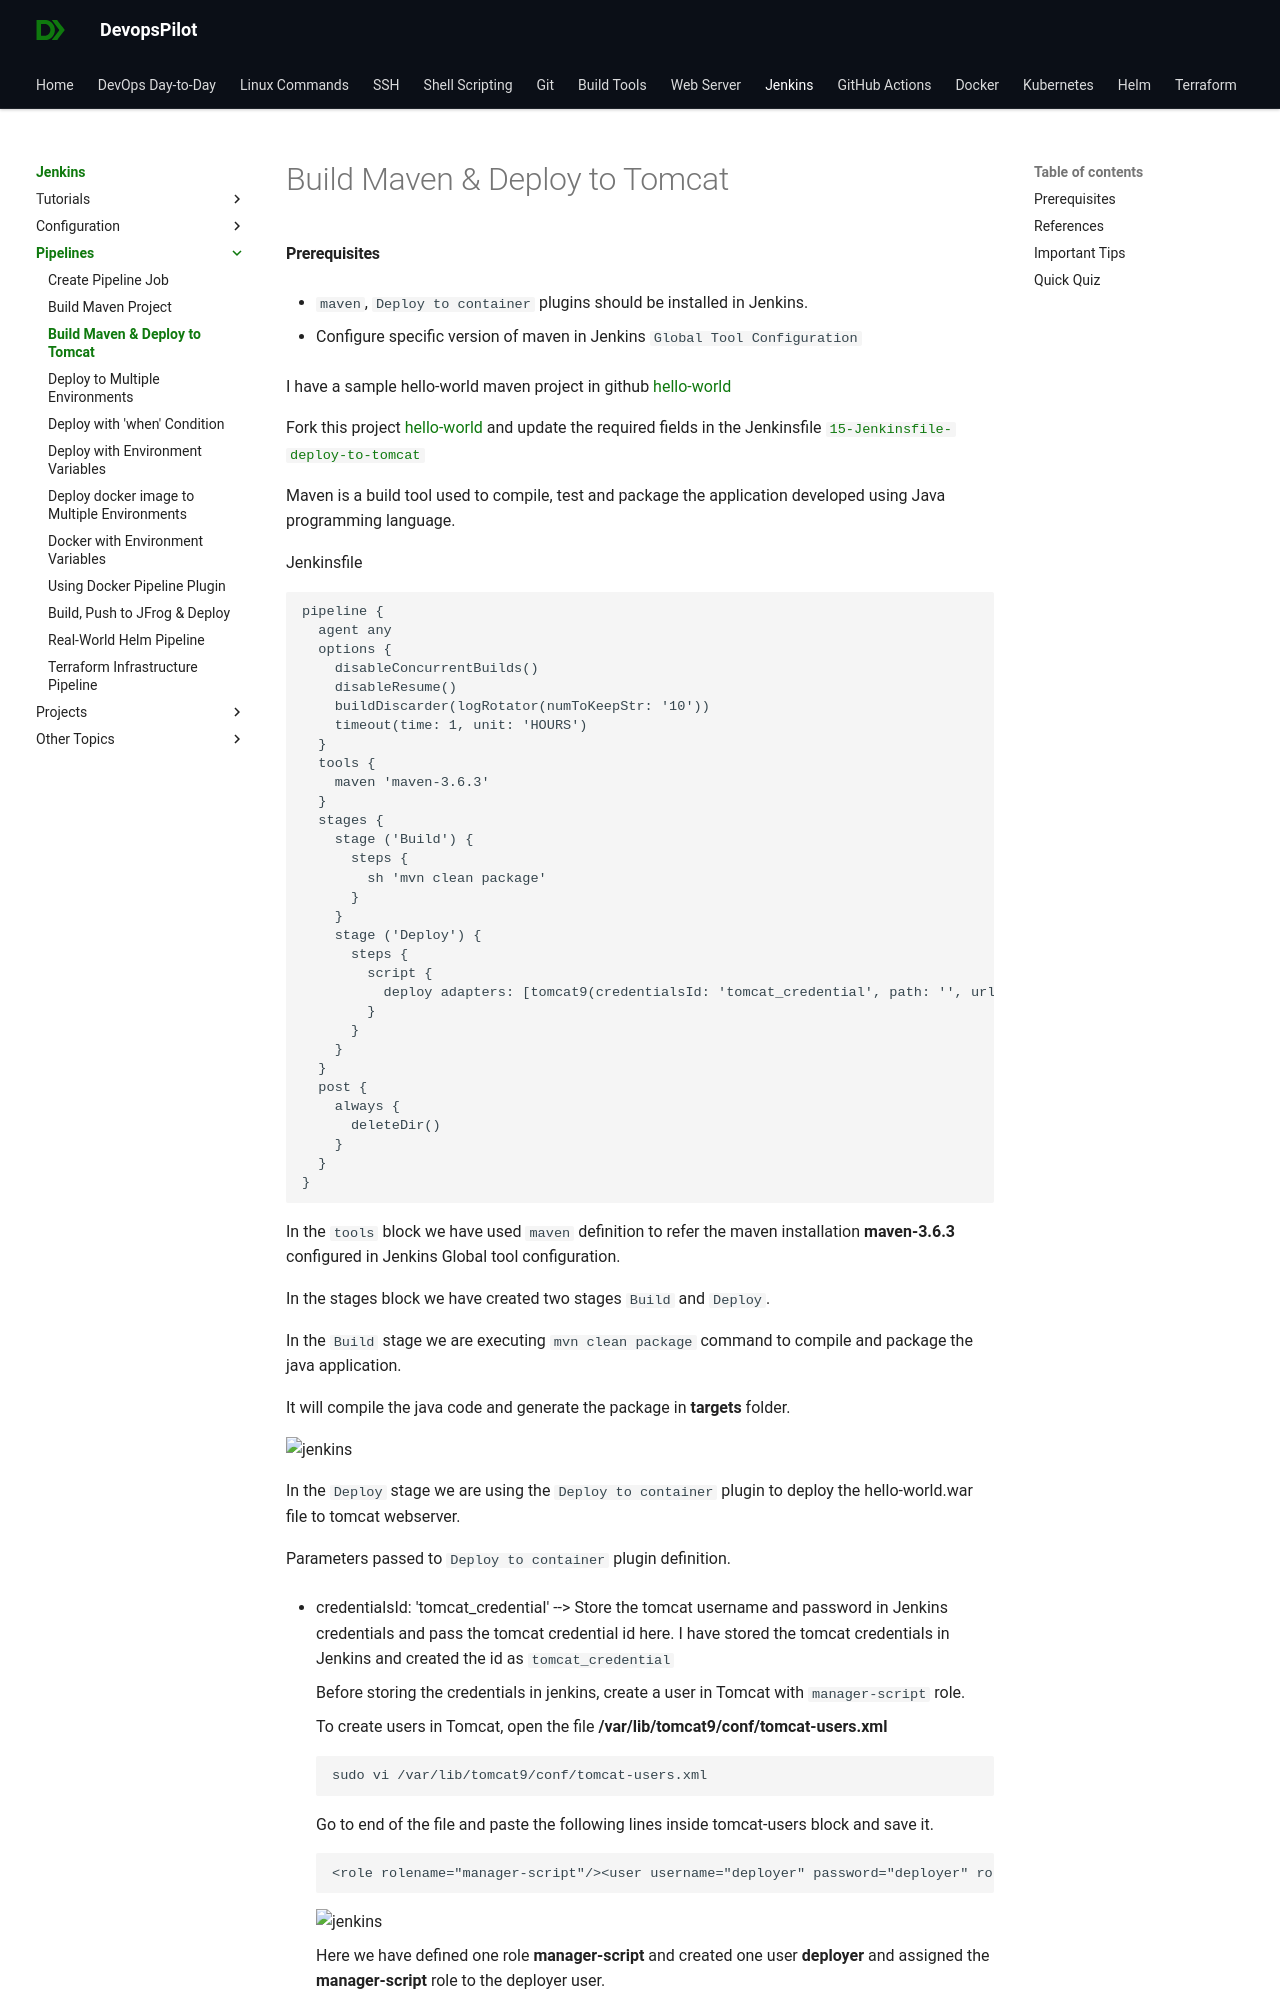

repository: devopspilot1/devopspilot1.github.io · page: jenkins/pipelines/jenkinsfile-maven-tomcat/index.html · generator: mkdocs

---
title: "How to write a Jenkinsfile to build a Maven project and deploy to Apache Tomcat webserver"
description: "Learn how to create a Jenkinsfile that builds a Maven project and deploys the resulting WAR file to an Apache Tomcat web server using the `Deploy to container` plugin."
---
